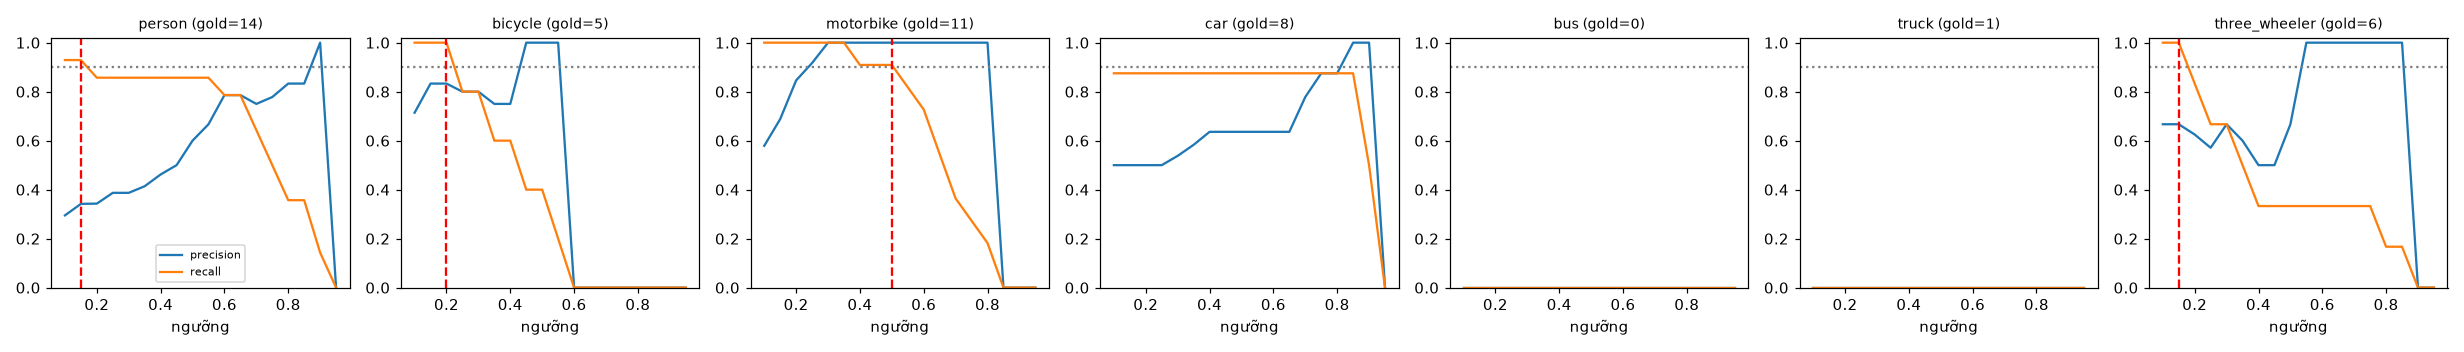

Values plotted in this chart, from the file beside it:
class, thr, tp, fp, fn, precision, recall, f1, n_gold
person, 0.1, 13, 31, 1, 0.295, 0.929, 0.448, 14
person, 0.15, 13, 25, 1, 0.342, 0.929, 0.5, 14
person, 0.2, 12, 23, 2, 0.343, 0.857, 0.49, 14
person, 0.25, 12, 19, 2, 0.387, 0.857, 0.533, 14
person, 0.3, 12, 19, 2, 0.387, 0.857, 0.533, 14
person, 0.35, 12, 17, 2, 0.414, 0.857, 0.558, 14
person, 0.4, 12, 14, 2, 0.462, 0.857, 0.6, 14
person, 0.45, 12, 12, 2, 0.5, 0.857, 0.632, 14
person, 0.5, 12, 8, 2, 0.6, 0.857, 0.706, 14
person, 0.55, 12, 6, 2, 0.667, 0.857, 0.75, 14
person, 0.6, 11, 3, 3, 0.786, 0.786, 0.786, 14
person, 0.65, 11, 3, 3, 0.786, 0.786, 0.786, 14
person, 0.7, 9, 3, 5, 0.75, 0.643, 0.692, 14
person, 0.75, 7, 2, 7, 0.778, 0.5, 0.609, 14
person, 0.8, 5, 1, 9, 0.833, 0.357, 0.5, 14
person, 0.85, 5, 1, 9, 0.833, 0.357, 0.5, 14
person, 0.9, 2, 0, 12, 1.0, 0.143, 0.25, 14
person, 0.95, 0, 0, 14, 0.0, 0.0, 0.0, 14
bicycle, 0.1, 5, 2, 0, 0.714, 1.0, 0.833, 5
bicycle, 0.15, 5, 1, 0, 0.833, 1.0, 0.909, 5
bicycle, 0.2, 5, 1, 0, 0.833, 1.0, 0.909, 5
bicycle, 0.25, 4, 1, 1, 0.8, 0.8, 0.8, 5
bicycle, 0.3, 4, 1, 1, 0.8, 0.8, 0.8, 5
bicycle, 0.35, 3, 1, 2, 0.75, 0.6, 0.667, 5
bicycle, 0.4, 3, 1, 2, 0.75, 0.6, 0.667, 5
bicycle, 0.45, 2, 0, 3, 1.0, 0.4, 0.571, 5
bicycle, 0.5, 2, 0, 3, 1.0, 0.4, 0.571, 5
bicycle, 0.55, 1, 0, 4, 1.0, 0.2, 0.333, 5
bicycle, 0.6, 0, 0, 5, 0.0, 0.0, 0.0, 5
bicycle, 0.65, 0, 0, 5, 0.0, 0.0, 0.0, 5
bicycle, 0.7, 0, 0, 5, 0.0, 0.0, 0.0, 5
bicycle, 0.75, 0, 0, 5, 0.0, 0.0, 0.0, 5
bicycle, 0.8, 0, 0, 5, 0.0, 0.0, 0.0, 5
bicycle, 0.85, 0, 0, 5, 0.0, 0.0, 0.0, 5
bicycle, 0.9, 0, 0, 5, 0.0, 0.0, 0.0, 5
bicycle, 0.95, 0, 0, 5, 0.0, 0.0, 0.0, 5
motorbike, 0.1, 11, 8, 0, 0.579, 1.0, 0.733, 11
motorbike, 0.15, 11, 5, 0, 0.688, 1.0, 0.815, 11
motorbike, 0.2, 11, 2, 0, 0.846, 1.0, 0.917, 11
motorbike, 0.25, 11, 1, 0, 0.917, 1.0, 0.957, 11
motorbike, 0.3, 11, 0, 0, 1.0, 1.0, 1.0, 11
motorbike, 0.35, 11, 0, 0, 1.0, 1.0, 1.0, 11
motorbike, 0.4, 10, 0, 1, 1.0, 0.909, 0.952, 11
motorbike, 0.45, 10, 0, 1, 1.0, 0.909, 0.952, 11
motorbike, 0.5, 10, 0, 1, 1.0, 0.909, 0.952, 11
motorbike, 0.55, 9, 0, 2, 1.0, 0.818, 0.9, 11
motorbike, 0.6, 8, 0, 3, 1.0, 0.727, 0.842, 11
motorbike, 0.65, 6, 0, 5, 1.0, 0.545, 0.706, 11
motorbike, 0.7, 4, 0, 7, 1.0, 0.364, 0.533, 11
motorbike, 0.75, 3, 0, 8, 1.0, 0.273, 0.429, 11
motorbike, 0.8, 2, 0, 9, 1.0, 0.182, 0.308, 11
motorbike, 0.85, 0, 0, 11, 0.0, 0.0, 0.0, 11
motorbike, 0.9, 0, 0, 11, 0.0, 0.0, 0.0, 11
motorbike, 0.95, 0, 0, 11, 0.0, 0.0, 0.0, 11
car, 0.1, 7, 7, 1, 0.5, 0.875, 0.636, 8
car, 0.15, 7, 7, 1, 0.5, 0.875, 0.636, 8
car, 0.2, 7, 7, 1, 0.5, 0.875, 0.636, 8
car, 0.25, 7, 7, 1, 0.5, 0.875, 0.636, 8
car, 0.3, 7, 6, 1, 0.538, 0.875, 0.667, 8
car, 0.35, 7, 5, 1, 0.583, 0.875, 0.7, 8
... 66 more rows
